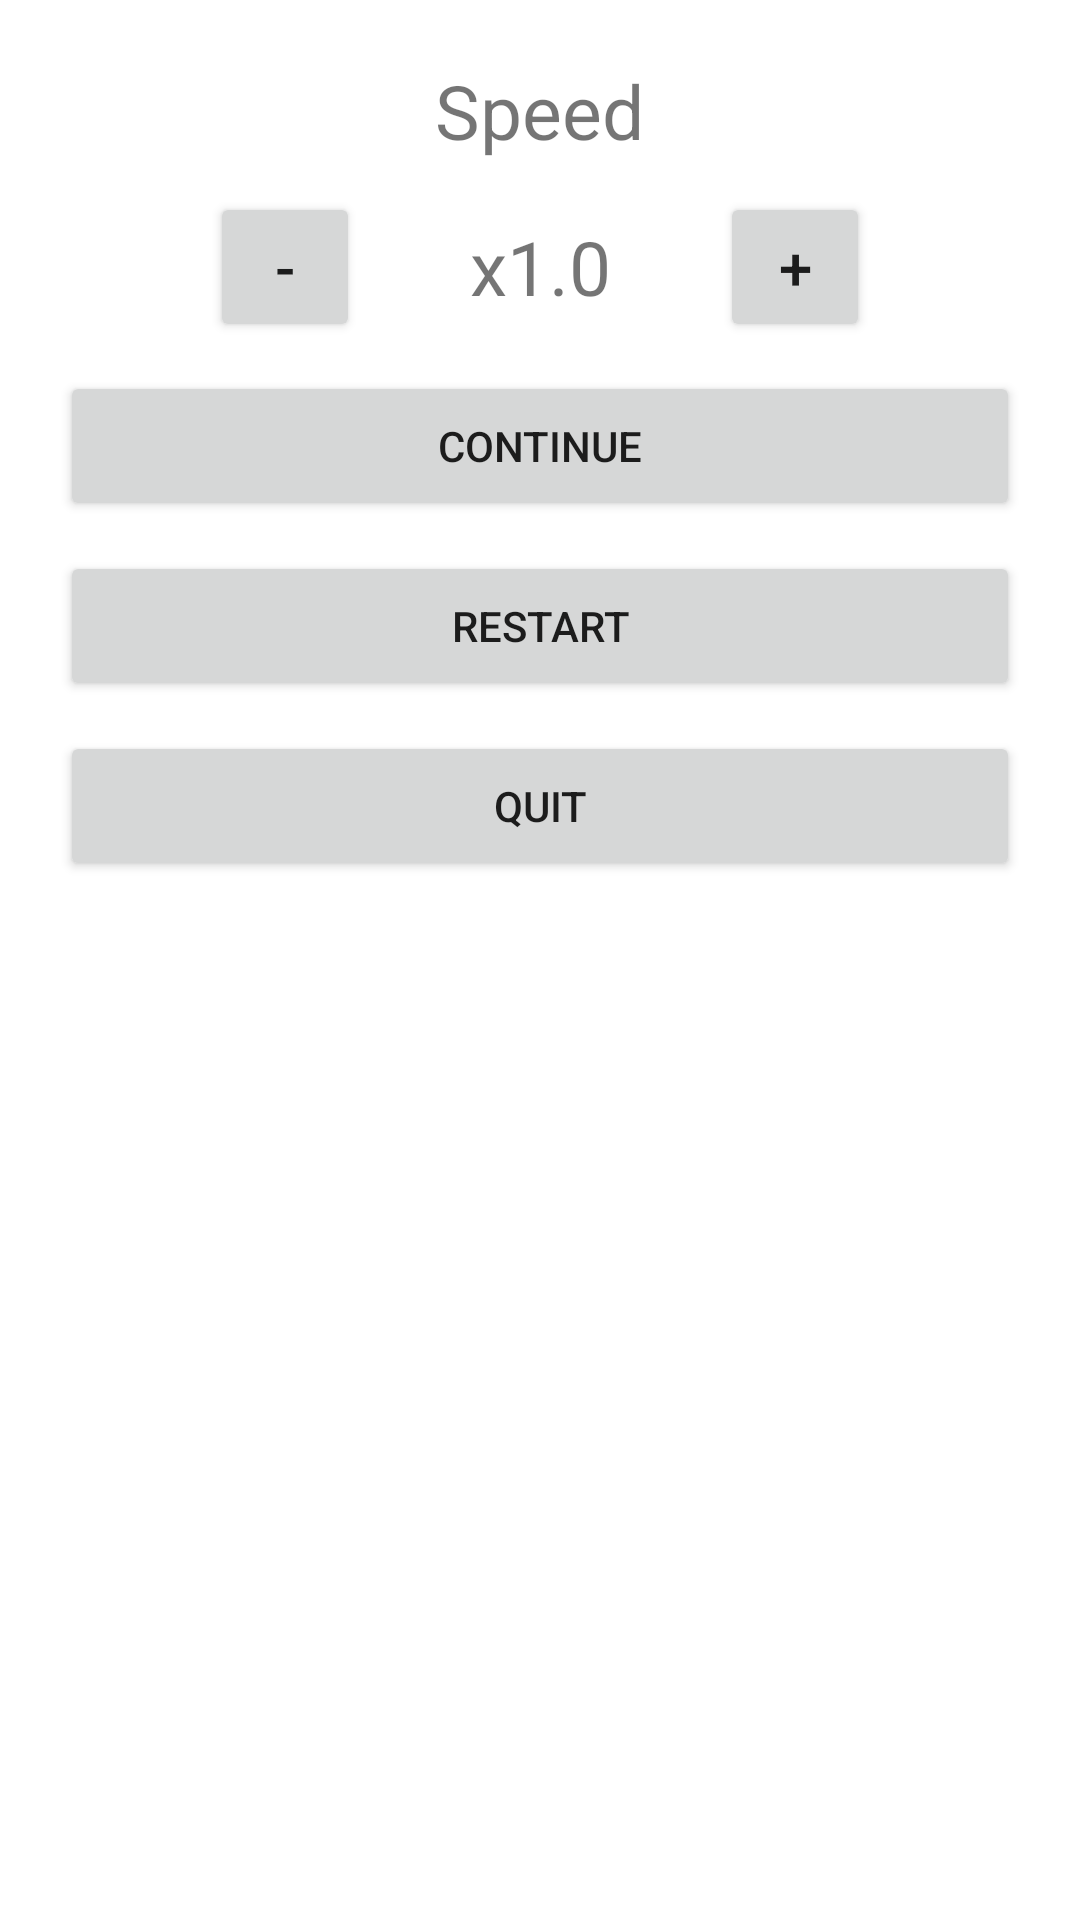

This screen was rendered from an Android layout file. Write that file and the resources it references.
<!-- AndroidManifest.xml: application theme Theme.LearnUkelele -->
<!-- res/layout/dialog_pause_player.xml -->
<?xml version="1.0" encoding="utf-8"?>
<LinearLayout xmlns:android="http://schemas.android.com/apk/res/android"
    xmlns:app="http://schemas.android.com/apk/res-auto"
    xmlns:tools="http://schemas.android.com/tools"
    android:layout_width="match_parent"
    android:layout_height="match_parent"
    android:orientation="vertical"
    android:paddingLeft="20dp"
    android:paddingRight="20dp">

    <TextView
        android:id="@+id/speedTitle"
        android:layout_width="wrap_content"
        android:layout_height="wrap_content"
        android:layout_gravity="center"
        android:layout_marginTop="20dp"
        android:text="@string/dialogSpeed"
        android:textSize="25dp"
        />

    <androidx.constraintlayout.widget.ConstraintLayout
        android:layout_width="match_parent"
        android:layout_height="50dp"
        android:layout_marginTop="10dp">

        <TextView
            android:id="@+id/selectedSpeed"
            android:layout_width="100dp"
            android:layout_height="wrap_content"
            android:layout_gravity="center"
            android:text="x1.0"
            android:textAlignment="center"
            android:textSize="25dp"
            app:layout_constraintBottom_toBottomOf="parent"
            app:layout_constraintEnd_toEndOf="parent"
            app:layout_constraintStart_toStartOf="parent"
            app:layout_constraintTop_toTopOf="parent" />

        <Button
            android:id="@+id/decreaseButton"
            android:layout_width="50dp"
            android:layout_height="50dp"
            android:text="-"
            android:textSize="20dp"
            android:layout_marginEnd="10dp"
            app:layout_constraintBottom_toBottomOf="@+id/selectedSpeed"
            app:layout_constraintEnd_toStartOf="@+id/selectedSpeed"
            app:layout_constraintTop_toTopOf="@+id/selectedSpeed" />

        <Button
            android:id="@+id/increaseButton"
            android:layout_width="50dp"
            android:layout_height="50dp"
            android:textSize="20dp"
            android:layout_marginStart="10dp"
            android:text="+"
            app:layout_constraintBottom_toBottomOf="@+id/selectedSpeed"
            app:layout_constraintStart_toEndOf="@+id/selectedSpeed"
            app:layout_constraintTop_toTopOf="@+id/selectedSpeed" />

    </androidx.constraintlayout.widget.ConstraintLayout>

    <Button
        android:id="@+id/pauseButton1"
        android:layout_width="match_parent"
        android:layout_height="50dp"
        android:layout_marginTop="10dp"
        android:text="@string/dialogContinue"
        />
    <Button
        android:id="@+id/pauseButton2"
        android:layout_width="match_parent"
        android:layout_height="50dp"
        android:layout_marginTop="10dp"
        android:text="@string/dialogRestart"
        />
    <Button
        android:id="@+id/pauseButton3"
        android:layout_width="match_parent"
        android:layout_height="50dp"
        android:layout_marginTop="10dp"
        android:layout_marginBottom="20dp"
        android:text="@string/dialogQuit"
        />
</LinearLayout>
<!-- resources referenced by this layout -->
<resources>
  <string name="dialogContinue">Continue</string>
  <string name="dialogQuit">Quit</string>
  <string name="dialogRestart">Restart</string>
  <string name="dialogSpeed">Speed</string>
  <style name="Theme.LearnUkelele" parent="Theme.MaterialComponents.DayNight.NoActionBar">
          
          <item name="colorPrimary">@color/purple_500</item>
          <item name="colorPrimaryVariant">@color/purple_700</item>
          <item name="colorOnPrimary">@color/white</item>
          
          <item name="colorSecondary">@color/brown_200</item>
          <item name="colorSecondaryVariant">@color/brown_700</item>
          <item name="colorOnSecondary">@color/black</item>
          
          <item name="android:statusBarColor">?attr/colorPrimaryVariant</item>
          
          <item name="colorTertiary">@color/grey</item>
      </style>
  <color name="purple_500">#B847BD</color>
  <color name="purple_700">#8100D1</color>
  <color name="white">#FFFFFFFF</color>
  <color name="brown_200">#DF9F6B</color>
  <color name="brown_700">#955F2D</color>
  <color name="black">#FF000000</color>
  <color name="grey">#808080</color>
</resources>
